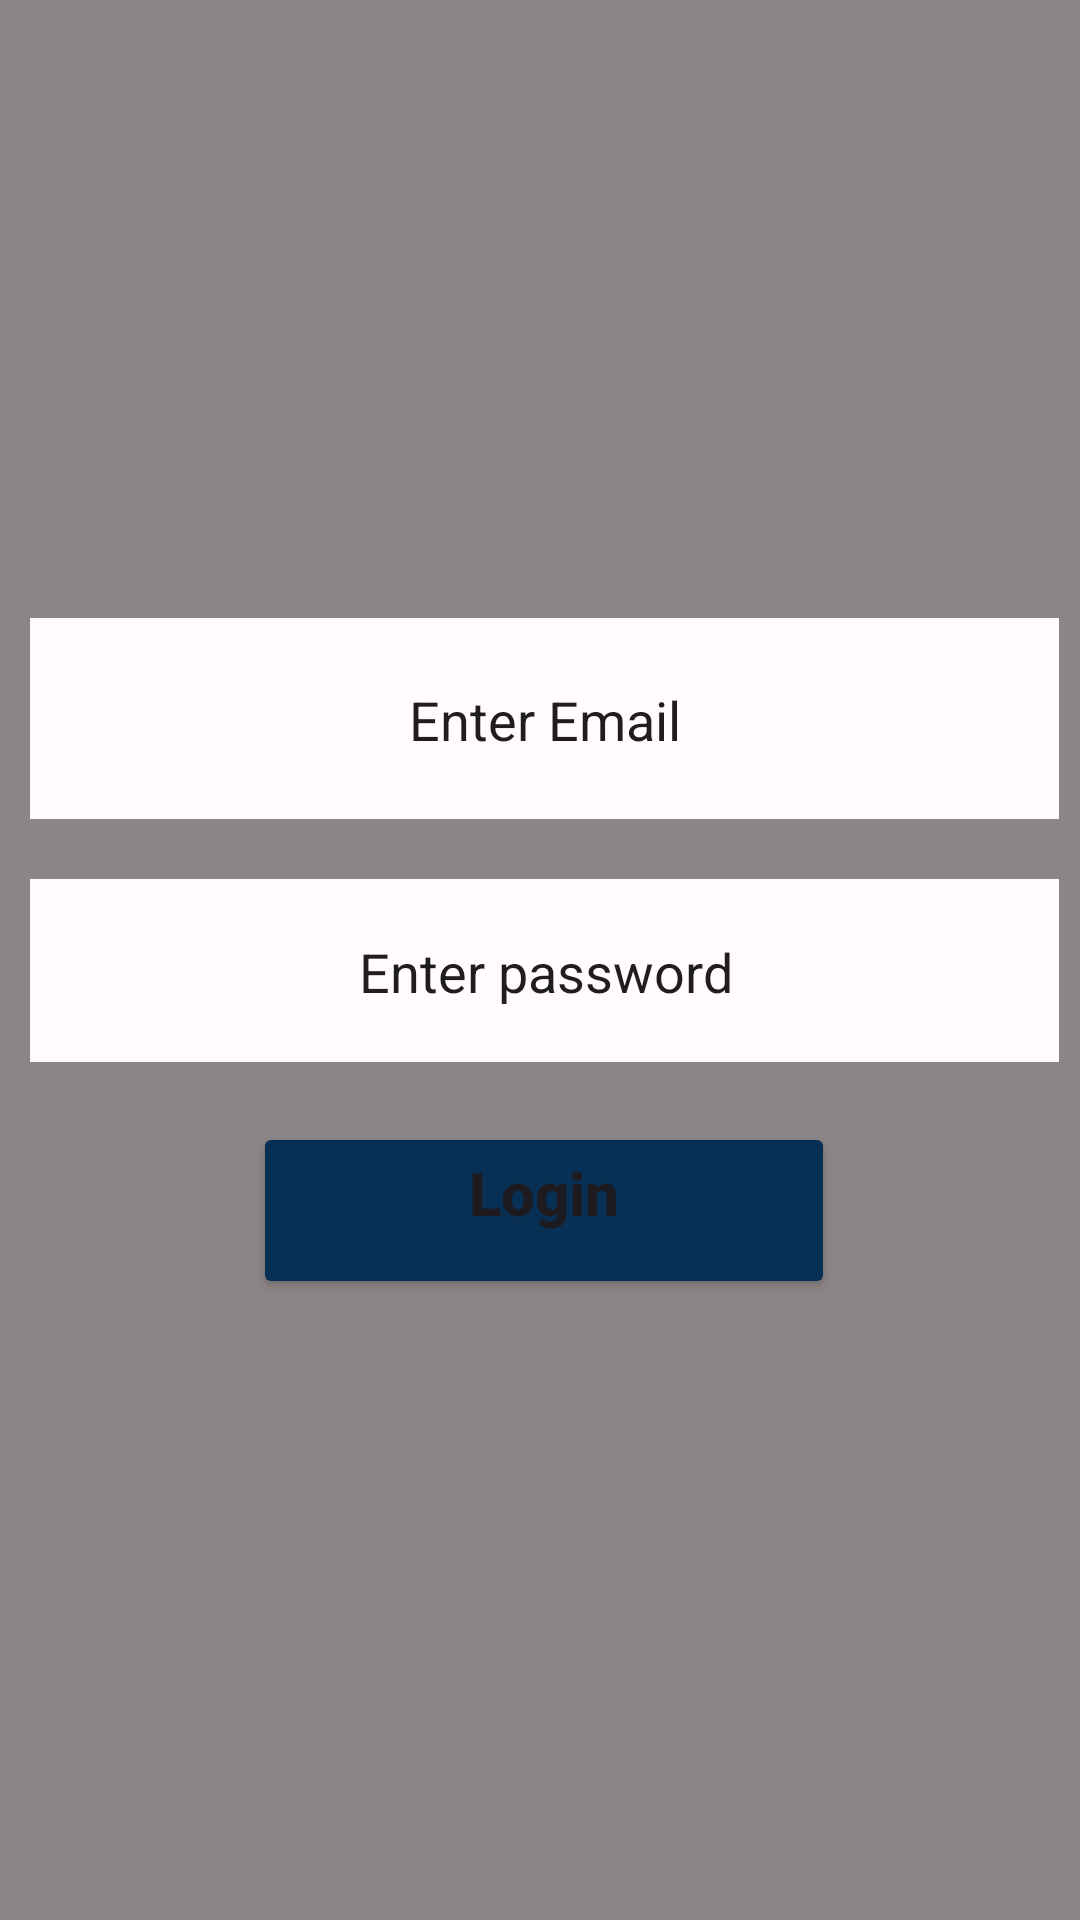

This screen was rendered from an Android layout file. Write that file and the resources it references.
<!-- AndroidManifest.xml: application theme Theme.SamataElev -->
<!-- res/layout/activity_login.xml -->
<?xml version="1.0" encoding="utf-8"?>
<androidx.constraintlayout.widget.ConstraintLayout xmlns:android="http://schemas.android.com/apk/res/android"
    xmlns:app="http://schemas.android.com/apk/res-auto"
    xmlns:tools="http://schemas.android.com/tools"
    android:layout_width="match_parent"
    android:layout_height="match_parent"
    android:layout_gravity="center"
    android:background="#8B8585"
    android:foregroundGravity="center"
    android:textAlignment="center">

    <LinearLayout
        android:id="@+id/linearLayout"
        android:layout_width="375dp"
        android:layout_height="700dp"
        android:gravity="center"
        android:orientation="vertical"
        android:padding="16dp"
        app:layout_constraintBottom_toBottomOf="parent"
        app:layout_constraintEnd_toEndOf="parent"
        app:layout_constraintHorizontal_bias="0.444"
        app:layout_constraintStart_toStartOf="parent"
        app:layout_constraintTop_toTopOf="parent"
        app:layout_constraintVertical_bias="0.516">

        <EditText
            android:id="@+id/editEmail"
            android:layout_width="350dp"
            android:layout_height="67dp"
            android:autofillHints="Enter Mail"
            android:background="@color/material_dynamic_tertiary99"
            android:backgroundTint="@color/material_dynamic_tertiary99"
            android:foregroundGravity="center_vertical|center_horizontal"
            android:gravity="center"
            android:hint="@string/email_login"
            android:inputType="textEmailAddress"
            android:textColorHint="#201D1D" />

        <EditText
            android:id="@+id/editPassword"
            android:layout_width="354dp"
            android:layout_height="61dp"
            android:layout_marginTop="20dp"
            android:autofillHints="Enter password"
            android:background="@color/material_dynamic_tertiary99"
            android:gravity="center"
            android:hint="@string/password_login"
            android:inputType="textPassword"
            android:textColorHint="#201D1D" />

        <Button
            android:id="@+id/btnLogin"
            android:layout_width="194dp"
            android:layout_height="59dp"
            android:layout_gravity="center"
            android:layout_marginTop="20dp"
            android:backgroundTint="#082F54"
            android:foregroundGravity="center"
            android:gravity="center"
            android:text="@string/login_l"
            android:textAlignment="center"
            android:textAllCaps="false"
            android:textColorLink="#303F9F"
            android:textSize="20sp"
            android:textStyle="bold" />
    </LinearLayout>
</androidx.constraintlayout.widget.ConstraintLayout>
<!-- resources referenced by this layout -->
<resources>
  <string name="email_login">Enter Email\n</string>
  <string name="login_l">Login\n</string>
  <string name="password_login">Enter password\n</string>
  <style name="Theme.SamataElev" parent="Base.Theme.SamataElev" />
  <style name="Base.Theme.SamataElev" parent="Theme.Material3.DayNight.NoActionBar">
          
          
      </style>
</resources>
